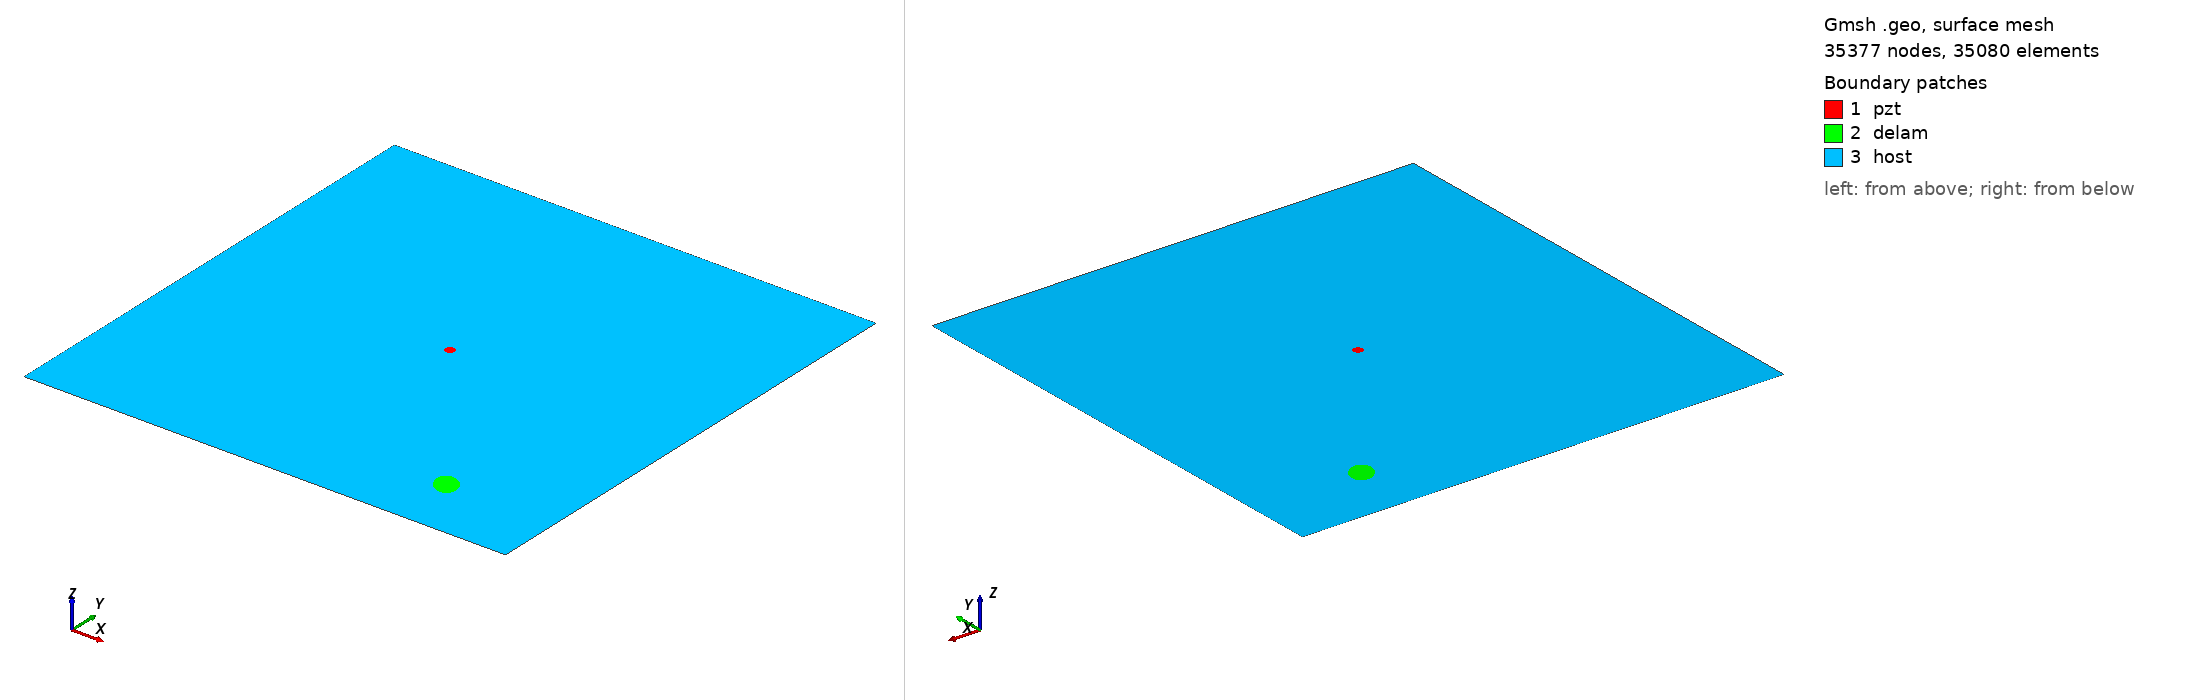

Gmsh geometry script, surface-meshed: 35377 nodes, 35080 surface elements. Boundary patches (legend numbers): 1 pzt, 2 delam, 3 host. Left view from above one corner, right view from below the opposite corner. Legend entries are the model's physical surfaces. The drawing asked Gmsh for element sizes between 1% and 20% of the model's largest extent; the script's own settings can give other sizes.

=== m1_rand_single_delam_233.geo (drawn) ===
SetFactory("OpenCASCADE");
L=0.500000; 
W=0.500000; 
a=0.014831; 
b=0.011101; 
x=0.387793; 
y=0.066058; 
alpha=0.723252 *Pi; 
r=0.005000; 
xpzt=0.250000; 
ypzt=0.250000; 
//+
Point(1) = {0, 0, 0, 1.0};
//+
Point(2) = {L, 0, 0, 1.0};
//+
Point(3) = {L, W, 0, 1.0};
//+
Point(4) = {0, W, 0, 1.0};
//+
Line(1) = {1, 2};
//+
Line(2) = {2, 3};
//+
Line(3) = {3, 4};
//+
Line(4) = {4, 1};
//+
Circle(5) = {xpzt, ypzt, -0, r, 0, 2*Pi};
//+
Ellipse(6) = {x, y, -0, a, b, 0, 2*Pi};
//+
Rotate {{0, 0, 1}, {x, y, 0}, alpha} {
  Curve{6}; 
}
//+
Curve Loop(1) = {4, 1, 2, 3};
//+
Curve Loop(2) = {6};
//+
Curve Loop(3) = {5};
//+
Curve Loop(4) = {6};
//+
Curve Loop(5) = {5};
//+
Plane Surface(1) = {5};
//+
Plane Surface(2) = {4};
//+
Plane Surface(3) = {1, 2, 3};
//+
Point(9) = {xpzt, ypzt, 0, 1.0};
//+
Point{9} In Surface {1};// mesh node at centre of pzt
//+
Physical Surface("pzt") = {1};
//+
Physical Surface("delam") = {2};
//+
Physical Surface("host") = {3};

Mesh.Algorithm = 6; // Frontal
Mesh.CharacteristicLengthFactor = 0.068000;
Mesh.CharacteristicLengthMin = 0.001000;
Mesh.CharacteristicLengthMax = 0.200000;
Mesh.RecombineAll = 1; // Apply recombination algorithm
Mesh.SubdivisionAlgorithm = 1; // 1: all quadrangles
Mesh.Smoothing = 1;
